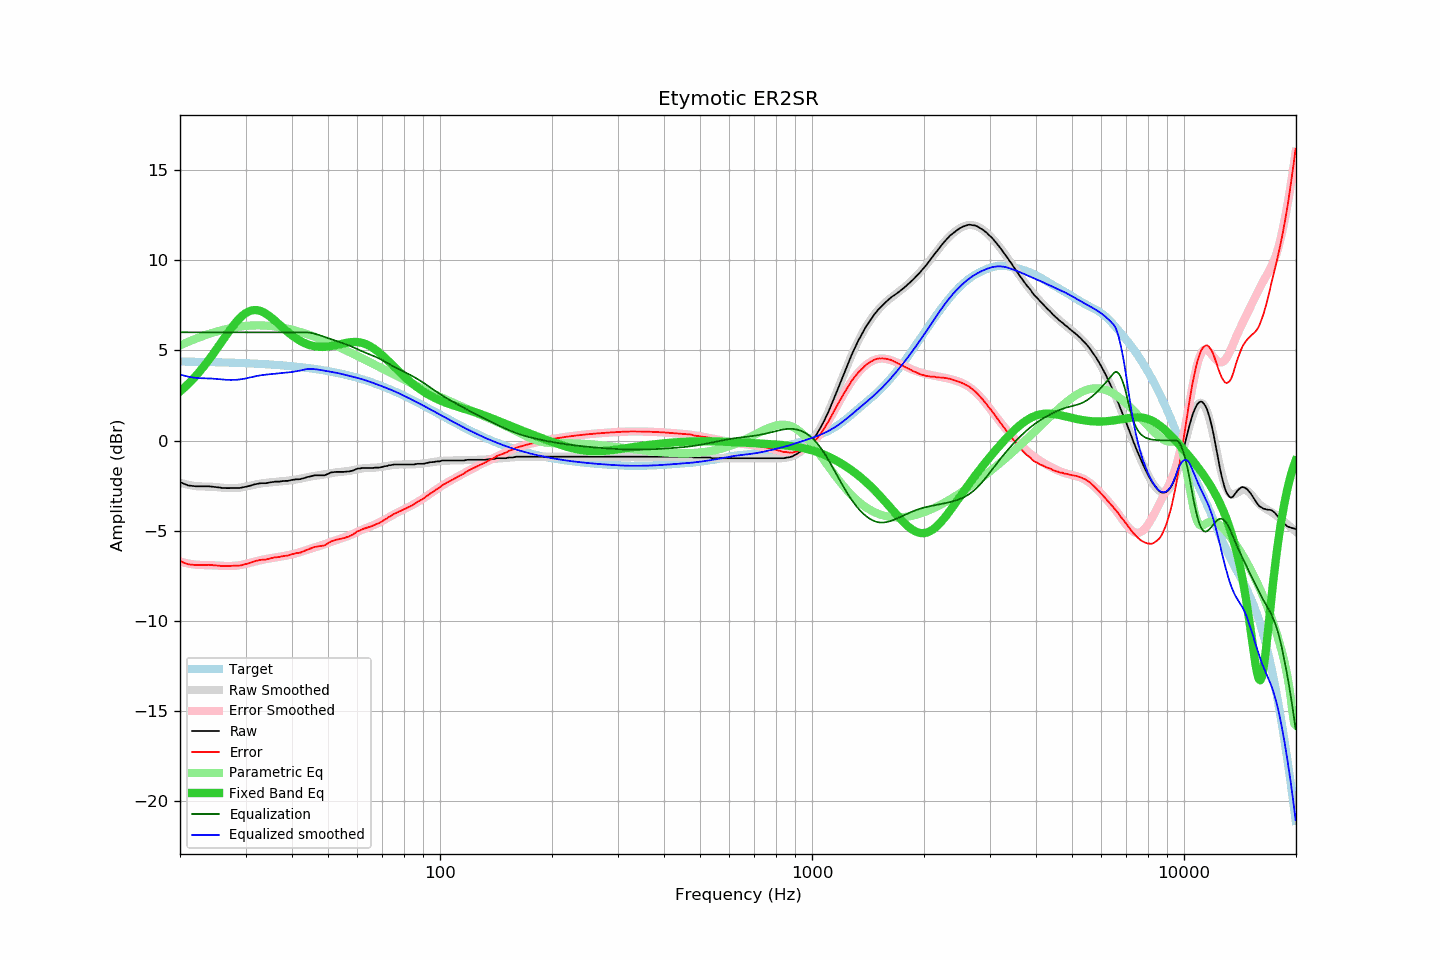

The file beside this chart, header and first rows:
frequency, raw, error, smoothed, error_smoothed, equalization, parametric_eq, equalized_raw, equalized_smoothed, target
20.00, -2.30, -6.68, -2.33, -6.71, 6.00, 2.72, 3.70, 3.67, 4.38
20.20, -2.34, -6.72, -2.36, -6.73, 6.00, 2.80, 3.66, 3.64, 4.38
20.40, -2.38, -6.76, -2.39, -6.76, 6.00, 2.88, 3.62, 3.61, 4.38
20.61, -2.42, -6.80, -2.41, -6.78, 6.00, 2.96, 3.58, 3.59, 4.38
20.81, -2.45, -6.83, -2.43, -6.80, 6.00, 3.04, 3.55, 3.57, 4.38
21.02, -2.49, -6.86, -2.45, -6.82, 6.00, 3.13, 3.51, 3.55, 4.38
21.23, -2.50, -6.87, -2.47, -6.83, 6.00, 3.22, 3.50, 3.53, 4.37
21.44, -2.51, -6.88, -2.49, -6.85, 6.00, 3.31, 3.49, 3.51, 4.37
21.66, -2.52, -6.89, -2.50, -6.86, 6.00, 3.40, 3.48, 3.50, 4.37
21.87, -2.53, -6.90, -2.52, -6.87, 6.00, 3.50, 3.47, 3.48, 4.37
22.09, -2.54, -6.91, -2.53, -6.89, 6.00, 3.60, 3.46, 3.47, 4.37
22.31, -2.54, -6.90, -2.54, -6.89, 6.00, 3.70, 3.46, 3.46, 4.37
22.54, -2.54, -6.90, -2.54, -6.90, 6.00, 3.80, 3.46, 3.46, 4.36
22.76, -2.54, -6.90, -2.54, -6.90, 6.00, 3.91, 3.46, 3.46, 4.36
22.99, -2.54, -6.90, -2.54, -6.90, 6.00, 4.02, 3.46, 3.46, 4.36
23.22, -2.54, -6.90, -2.54, -6.90, 6.00, 4.13, 3.46, 3.46, 4.36
23.45, -2.54, -6.90, -2.54, -6.90, 6.00, 4.25, 3.46, 3.46, 4.36
23.69, -2.54, -6.89, -2.55, -6.91, 6.00, 4.36, 3.46, 3.45, 4.35
23.92, -2.54, -6.89, -2.55, -6.91, 6.00, 4.48, 3.46, 3.45, 4.35
24.16, -2.55, -6.90, -2.56, -6.91, 6.00, 4.60, 3.45, 3.44, 4.35
24.40, -2.56, -6.91, -2.56, -6.91, 6.00, 4.72, 3.44, 3.44, 4.35
24.65, -2.57, -6.92, -2.57, -6.92, 6.00, 4.85, 3.43, 3.43, 4.35
24.89, -2.58, -6.92, -2.58, -6.92, 6.00, 4.97, 3.42, 3.42, 4.34
25.14, -2.59, -6.93, -2.59, -6.93, 6.00, 5.10, 3.41, 3.41, 4.34
25.39, -2.60, -6.94, -2.60, -6.93, 6.00, 5.23, 3.40, 3.40, 4.34
25.65, -2.61, -6.95, -2.61, -6.94, 6.00, 5.36, 3.39, 3.39, 4.34
25.91, -2.63, -6.96, -2.61, -6.95, 6.00, 5.49, 3.37, 3.39, 4.33
26.16, -2.63, -6.96, -2.62, -6.95, 6.00, 5.62, 3.37, 3.38, 4.33
26.43, -2.63, -6.96, -2.63, -6.96, 6.00, 5.74, 3.37, 3.37, 4.33
26.69, -2.64, -6.97, -2.63, -6.96, 6.00, 5.87, 3.36, 3.37, 4.33
26.96, -2.64, -6.96, -2.64, -6.96, 6.00, 6.00, 3.36, 3.36, 4.32
27.23, -2.64, -6.96, -2.64, -6.96, 6.00, 6.12, 3.36, 3.36, 4.32
27.50, -2.63, -6.95, -2.64, -6.96, 6.00, 6.24, 3.37, 3.36, 4.32
27.77, -2.63, -6.94, -2.64, -6.95, 6.00, 6.36, 3.37, 3.36, 4.32
28.05, -2.63, -6.94, -2.64, -6.94, 6.00, 6.47, 3.37, 3.36, 4.31
28.33, -2.63, -6.94, -2.63, -6.94, 6.00, 6.58, 3.37, 3.37, 4.31
28.62, -2.63, -6.93, -2.62, -6.93, 6.00, 6.68, 3.37, 3.38, 4.31
28.90, -2.63, -6.93, -2.61, -6.91, 6.00, 6.77, 3.37, 3.39, 4.30
29.19, -2.62, -6.92, -2.60, -6.90, 6.00, 6.86, 3.38, 3.40, 4.30
29.48, -2.60, -6.89, -2.59, -6.88, 6.00, 6.94, 3.40, 3.41, 4.30
29.78, -2.58, -6.87, -2.57, -6.86, 6.00, 7.01, 3.42, 3.43, 4.29
30.08, -2.56, -6.85, -2.55, -6.84, 6.00, 7.07, 3.44, 3.45, 4.29
30.38, -2.54, -6.82, -2.53, -6.81, 6.00, 7.12, 3.46, 3.47, 4.28
30.68, -2.52, -6.80, -2.51, -6.79, 6.00, 7.17, 3.48, 3.49, 4.28
30.99, -2.50, -6.78, -2.49, -6.77, 6.00, 7.20, 3.50, 3.51, 4.28
31.30, -2.47, -6.74, -2.47, -6.74, 6.00, 7.22, 3.53, 3.53, 4.27
31.61, -2.44, -6.71, -2.45, -6.72, 6.00, 7.23, 3.56, 3.55, 4.27
31.93, -2.42, -6.68, -2.43, -6.70, 6.00, 7.24, 3.58, 3.57, 4.26
32.24, -2.40, -6.66, -2.42, -6.67, 6.00, 7.23, 3.60, 3.58, 4.26
32.57, -2.39, -6.64, -2.40, -6.65, 6.00, 7.21, 3.61, 3.60, 4.25
32.89, -2.37, -6.62, -2.39, -6.63, 6.00, 7.18, 3.63, 3.61, 4.25
33.22, -2.37, -6.61, -2.37, -6.61, 6.00, 7.15, 3.63, 3.63, 4.24
33.55, -2.37, -6.61, -2.36, -6.60, 6.00, 7.11, 3.63, 3.64, 4.24
33.89, -2.37, -6.60, -2.35, -6.58, 6.00, 7.06, 3.63, 3.65, 4.23
34.23, -2.36, -6.59, -2.34, -6.56, 6.00, 7.00, 3.64, 3.66, 4.23
34.57, -2.34, -6.56, -2.33, -6.55, 6.00, 6.94, 3.66, 3.67, 4.22
34.92, -2.32, -6.54, -2.32, -6.53, 6.00, 6.87, 3.68, 3.68, 4.22
35.27, -2.31, -6.52, -2.31, -6.52, 6.00, 6.80, 3.69, 3.69, 4.21
35.62, -2.30, -6.50, -2.30, -6.51, 6.00, 6.73, 3.70, 3.70, 4.21
35.97, -2.28, -6.48, -2.30, -6.49, 6.00, 6.65, 3.72, 3.70, 4.20
... 635 more rows
